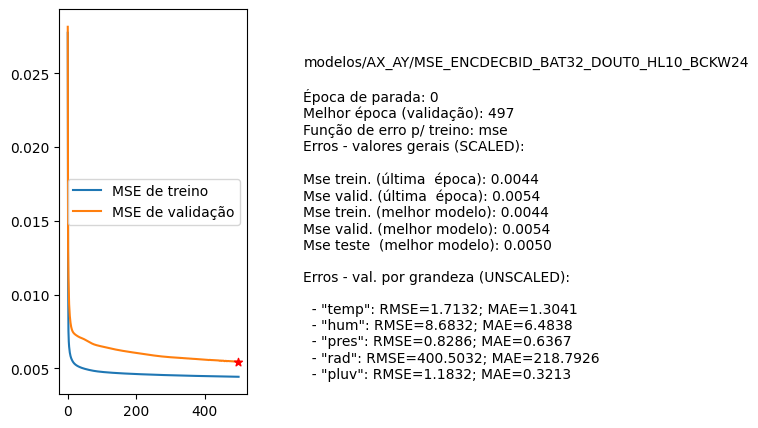

Data behind this chart, as committed beside it:
nome, parada, melhorEpoch, erro_treino_parada, erro_valid_parada, erro_treino_melhor, erro_valid_melhor, erro_teste_melhor, rmse_unscaled_por_grandeza
modelos/AX_AY/MSE_ENCDECBID_BAT32_DOUT0_…, 0, 497, 0.0044, 0.0054, 0.0044, 0.0054, 0.0050, ['1.7132', '8.6832', '0.8286', '400.5032…
